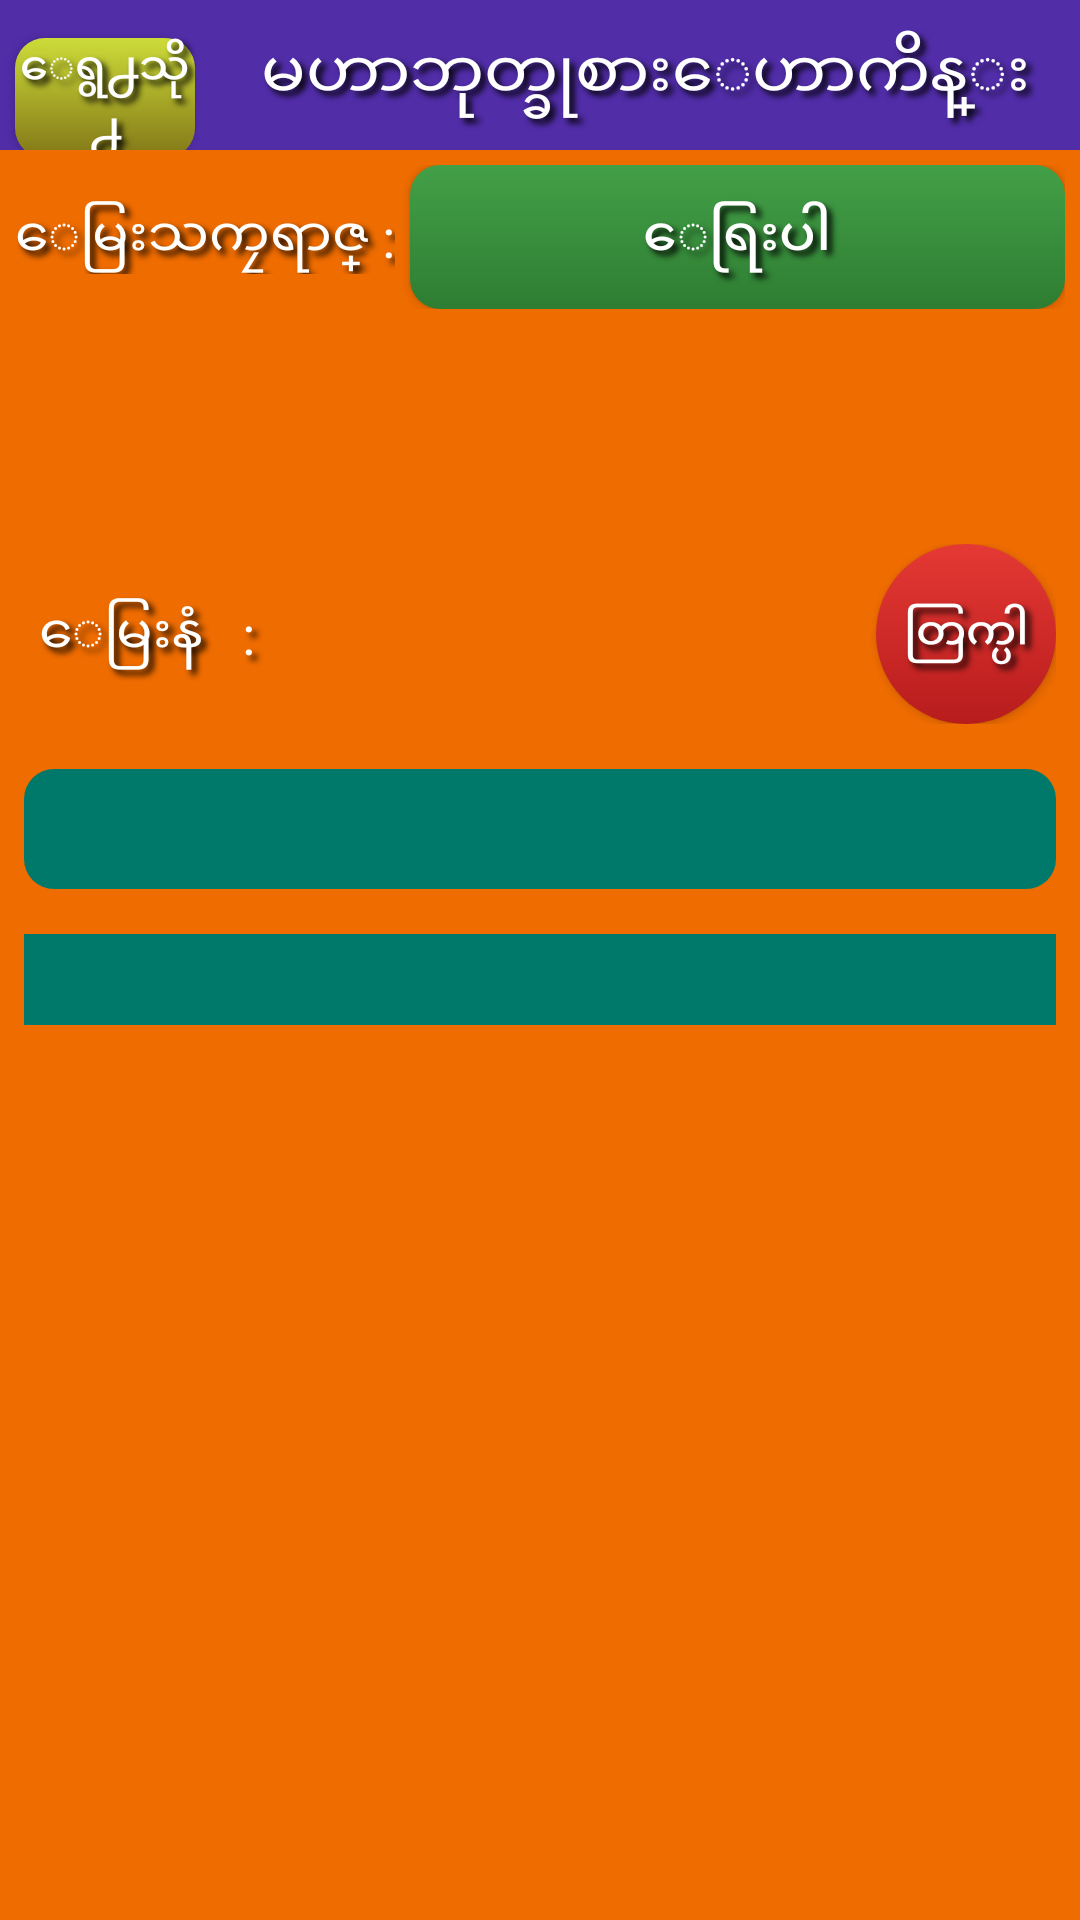

Android layout source for this screen:
<!-- AndroidManifest.xml: application theme AppTheme -->
<!-- res/layout/mhbks_one.xml -->
<?xml version="1.0" encoding="utf-8"?>
<LinearLayout xmlns:android="http://schemas.android.com/apk/res/android"
    android:layout_width="match_parent"
    android:layout_height="match_parent"
    android:background="#ef6c00"
    android:orientation="vertical" >

    <LinearLayout
        android:layout_width="match_parent"
        android:layout_height="wrap_content"
        android:background="#512da8"
        android:orientation="horizontal" >

        <Button
            android:id="@+id/btnBackOne"
            style="@style/btn_text_style"
            android:layout_width="60dp"
            android:layout_height="40dp"
            android:layout_margin="5dp"
            android:background="@drawable/backkey_back_one"
            android:text="ေရွ႕သို႕"
            android:textSize="15sp" />

        <TextView
            android:id="@+id/titleIdOne"
            style="@style/btn_text_style"
            android:layout_width="0dp"
            android:layout_height="match_parent"
            android:layout_margin="5dp"
            android:layout_weight="1"
            android:gravity="center"
            android:text="@string/btnTwo_text"
            android:textSize="22sp" />
    </LinearLayout>

    <LinearLayout
        android:layout_width="match_parent"
        android:layout_height="wrap_content"
        android:layout_margin="5dp"
        android:background="#ef6c00"
        android:orientation="horizontal" >

        <TextView
            style="@style/btn_text_style"
            android:layout_width="wrap_content"
            android:layout_height="wrap_content"
            android:layout_marginRight="5dp"
            android:text="@string/select_text"
            android:textSize="18sp" />

        <Button
            android:id="@+id/btnSelectOne"
            style="@style/btn_text_style"
            android:layout_width="0dp"
            android:layout_height="wrap_content"
            android:layout_weight="1"
            android:background="@drawable/button_back_three"
            android:gravity="center"
            android:text="@string/select_btn_text"
            android:textSize="18sp" />
    </LinearLayout>

    <TextView
        android:id="@+id/beforetvOne"
        style="@style/btn_text_style"
        android:layout_width="match_parent"
        android:layout_height="wrap_content"
        android:layout_margin="5dp"
        android:gravity="center"
        android:textSize="16sp" />
       <TextView
        android:id="@+id/mmtkr_ks"
        style="@style/btn_text_style"
        android:layout_width="match_parent"
        android:layout_height="wrap_content"
        android:layout_marginLeft="5dp"
        android:layout_marginRight="5dp"
        android:layout_marginTop="5dp"
        android:gravity="center"
        android:textSize="16sp" />

    <LinearLayout
        android:layout_width="match_parent"
        android:layout_height="wrap_content"
        android:layout_marginLeft="8dp"
        android:layout_marginRight="8dp"
        android:layout_marginTop="15dp"
        android:orientation="horizontal"
        android:weightSum="6" >

        <TextView
            android:id="@+id/dayN"
            style="@style/btn_text_style"
            android:layout_width="0dp"
            android:layout_height="match_parent"
            android:layout_weight="2"
            android:gravity="center"
            android:text="ေမြးနံ   :   "
            android:textSize="18sp" />

        <TextView
            android:id="@+id/dayNameOne"
            style="@style/btn_text_style"
            android:layout_width="0dp"
            android:layout_height="match_parent"
            android:layout_weight="4"
            android:gravity="center"
            android:textSize="18sp" />

        <Button
            android:id="@+id/btnCalculateKS"
            style="@style/btn_text_style"
            android:layout_width="60dp"
            android:layout_height="60dp"
            android:layout_gravity="right"
            android:layout_weight="1"
            android:background="@drawable/calculate_back"
            android:text="@string/calcu_btn_text"
            android:textSize="15sp" />
    </LinearLayout>

    <TextView
        android:id="@+id/showTvOneKS"
        android:layout_width="match_parent"
        android:layout_height="40dp"
        android:layout_marginLeft="8dp"
        android:layout_marginRight="8dp"
        android:layout_marginTop="15dp"
        android:background="@drawable/result_back"
        android:gravity="center"
        android:textColor="#fff"
        android:textSize="15sp" />

    <ScrollView
        android:id="@+id/scrollIdKS"
        android:layout_width="match_parent"
        android:layout_height="wrap_content"
        android:layout_marginBottom="15dp"
        android:layout_marginLeft="8dp"
        android:layout_marginRight="8dp"
        android:layout_marginTop="15dp"
        android:background="#00796b"
        android:padding="5dp"
        android:scrollbars="vertical" >

        <TextView
            android:id="@+id/showTvTwoKS"
            android:layout_width="match_parent"
            android:layout_height="wrap_content"
            android:textColor="#fff"
            android:textSize="15sp" />
    </ScrollView>

</LinearLayout>
<!-- resources referenced by this layout -->
<resources>
  <!-- drawable backkey_back_one (drawable) -->
  <?xml version="1.0" encoding="utf-8"?>
  <selector xmlns:android="http://schemas.android.com/apk/res/android">
      <item android:state_pressed="true">
          <shape>
              <solid android:color="#827717" />
              <corners android:radius="10dp" />
              <stroke android:width="2dp" android:color="#512da8" />
          </shape>
          </item>
      <item>
          <shape >
              <gradient 
                  android:startColor="#cddc39"
                  android:endColor="#827717"
                  android:angle="270"/>
               <corners android:radius="10dp" />
          </shape>
      </item>
  </selector>
  <!-- drawable button_back_three (drawable) -->
  <?xml version="1.0" encoding="utf-8"?>
  <selector xmlns:android="http://schemas.android.com/apk/res/android">
      <item android:state_pressed="true">
          <shape>
              <solid android:color="#2e7d32" />
              <corners android:radius="10dp" />
              <stroke android:width="2dp" android:color="#512da8" />
          </shape>
          </item>
      <item>
          <shape >
              <gradient 
                  android:startColor="#43a047"
                  android:endColor="#2e7d32"
                  android:angle="270"/>
               <corners android:radius="10dp" />
          </shape>
      </item>
  
  </selector>
  <!-- drawable calculate_back (drawable) -->
  <?xml version="1.0" encoding="utf-8"?>
  <selector xmlns:android="http://schemas.android.com/apk/res/android">
      <item android:state_pressed="true">
          <shape>
              <solid android:color="#b71c1c" />
              <corners android:radius="60dp" />
          </shape>
          </item>
      <item>
          <shape >
              <gradient 
                  android:startColor="#e53935"
                  android:endColor="#b71c1c"
                  android:angle="270"/>
               <corners android:radius="60dp" />
          </shape>
      </item>
  </selector>
  <!-- drawable result_back (drawable) -->
  <?xml version="1.0" encoding="utf-8"?>
  <shape xmlns:android="http://schemas.android.com/apk/res/android" >
  
      <solid android:color="#00796b"/>
      <corners android:radius="10dp" />
  
  </shape>
  <string name="btnTwo_text">မဟာဘုတ္ခုစားေဟာကိန္း</string>
  <string name="calcu_btn_text">တြက္ပါ</string>
  <string name="select_btn_text">ေရြးပါ</string>
  <string name="select_text">ေမြးသကၠရာဇ္ : </string>
  <style name="btn_text_style">
          <item name="android:textColor">#fff</item>
          <item name="android:shadowColor">#000</item>
          <item name="android:shadowRadius">5</item>
          <item name="android:shadowDx">5</item>
          <item name="android:shadowDy">5</item>
          <item name="android:textSize">25sp</item>
      </style>
  <style name="AppTheme" parent="AppBaseTheme">
          
      </style>
  <style name="AppBaseTheme" parent="Theme.AppCompat.Light">
          
      </style>
</resources>
